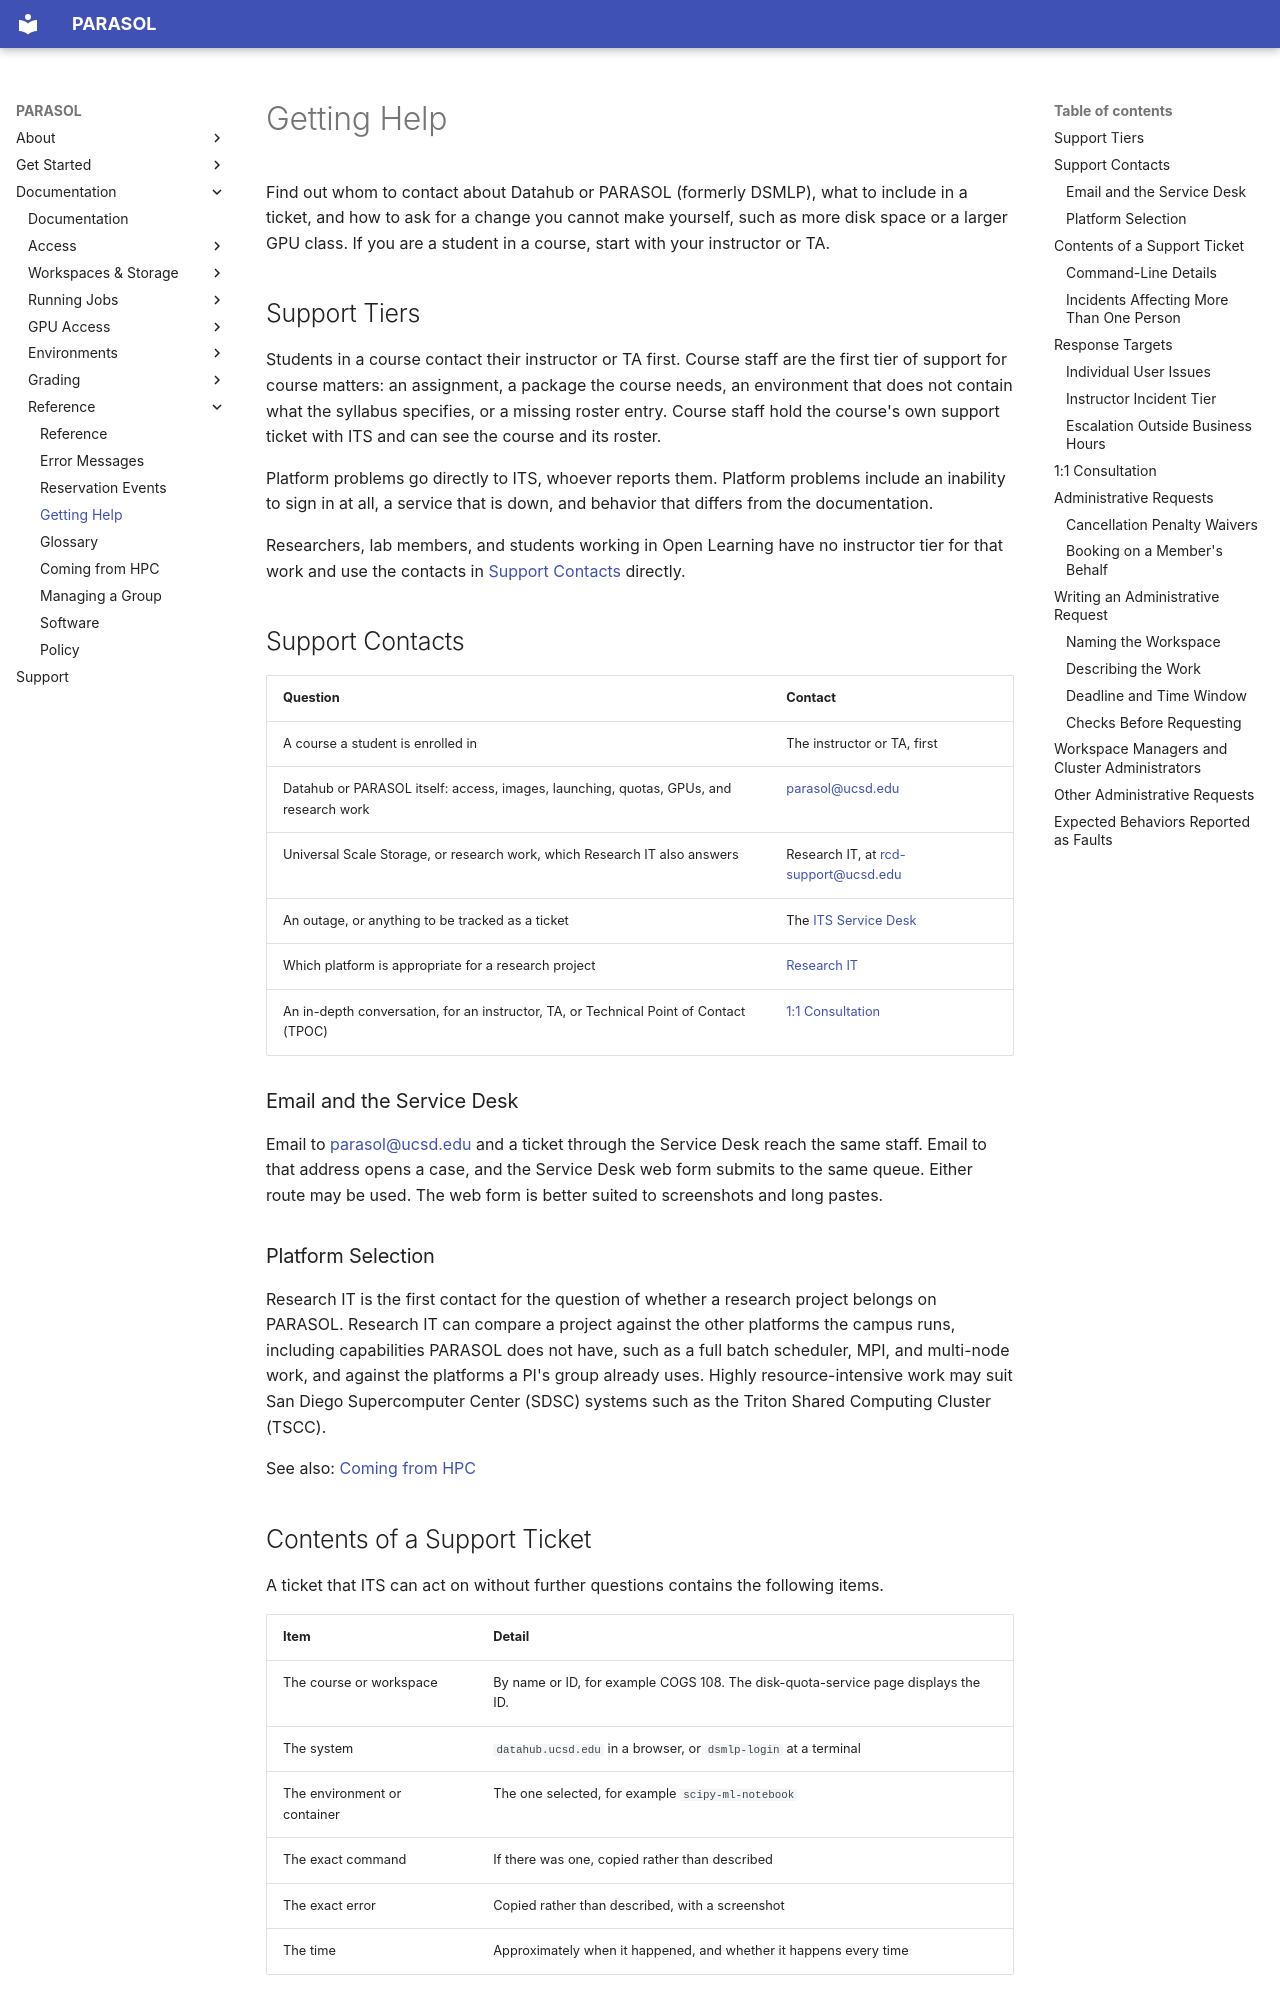

repository: ucsd-ets/parasol-docs-preview2 · page: reference/getting-help/index.html · generator: mkdocs

# Getting Help

Find out whom to contact about Datahub or PARASOL (formerly DSMLP), what to include in a ticket,
and how to ask for a change you cannot make yourself, such as more disk space
or a larger GPU class. If you are a student in a course, start with your
instructor or TA.

## Support Tiers

Students in a course contact their instructor or TA first. Course staff are the
first tier of support for course matters: an assignment, a package the course
needs, an environment that does not contain what the syllabus specifies, or a
missing roster entry. Course staff hold the course's own support ticket with ITS
and can see the course and its roster.

Platform problems go directly to ITS, whoever reports them. Platform problems
include an inability to sign in at all, a service that is down, and behavior
that differs from the documentation.

Researchers, lab members, and students working in Open Learning have no
instructor tier for that work and use the contacts in
[Support Contacts](#support-contacts) directly.

## Support Contacts

| Question | Contact |
|---|---|
| A course a student is enrolled in | The instructor or TA, first |
| Datahub or PARASOL itself: access, images, launching, quotas, GPUs, and research work | [parasol@ucsd.edu](mailto:parasol@ucsd.edu) |
| Universal Scale Storage, or research work, which Research IT also answers | Research IT, at [rcd-support@ucsd.edu](mailto:rcd-support@ucsd.edu) |
| An outage, or anything to be tracked as a ticket | The [ITS Service Desk](https://support.ucsd.edu/) |
| Which platform is appropriate for a research project | [Research IT](https://research-it.ucsd.edu/computing/index.html) |
| An in-depth conversation, for an instructor, TA, or Technical Point of Contact (TPOC) | [1:1 Consultation](https://ucsd-datahub.youcanbook.me/) |

### Email and the Service Desk

Email to [parasol@ucsd.edu](mailto:parasol@ucsd.edu) and a ticket through the
Service Desk reach the same staff. Email to that address opens a case, and the
Service Desk web form submits to the same queue. Either route may be used. The
web form is better suited to screenshots and long pastes.

### Platform Selection

Research IT is the first contact for the question of whether a research project
belongs on PARASOL. Research IT can compare a project against the other platforms
the campus runs, including capabilities PARASOL does not have, such as a full
batch scheduler, MPI, and multi-node work, and against the platforms a PI's
group already uses. Highly resource-intensive work may suit San Diego
Supercomputer Center (SDSC) systems such as the Triton Shared Computing Cluster
(TSCC).

See also: [Coming from HPC](coming-from-hpc.md)

## Contents of a Support Ticket

A ticket that ITS can act on without further questions contains the following
items.

| Item | Detail |
|---|---|
| The course or workspace | By name or ID, for example COGS 108. The disk-quota-service page displays the ID. |
| The system | `datahub.ucsd.edu` in a browser, or `dsmlp-login` at a terminal |
| The environment or container | The one selected, for example `scipy-ml-notebook` |
| The exact command | If there was one, copied rather than described |
| The exact error | Copied rather than described, with a screenshot |
| The time | Approximately when it happened, and whether it happens every time |

### Command-Line Details

A ticket about a problem at the command line also includes the node and the
pod. The launch output names the node the pod was assigned to, for example
`INFO pod assigned to node: its-dsmlp-n04.ucsd.edu`, and `kubectl get pods`
gives the pod ID and its status.

See also: [Error Messages](error-messages.md)
